Run: headless pygame with SDL's dummy video driver; simulated clock (each Clock.tick advances the game by its frame time, no real sleeping); random seed 0; keys injected as events and as key.get_pressed() state; no mouse input; restart key SPACE tapped at the start of phases 3 and 4.
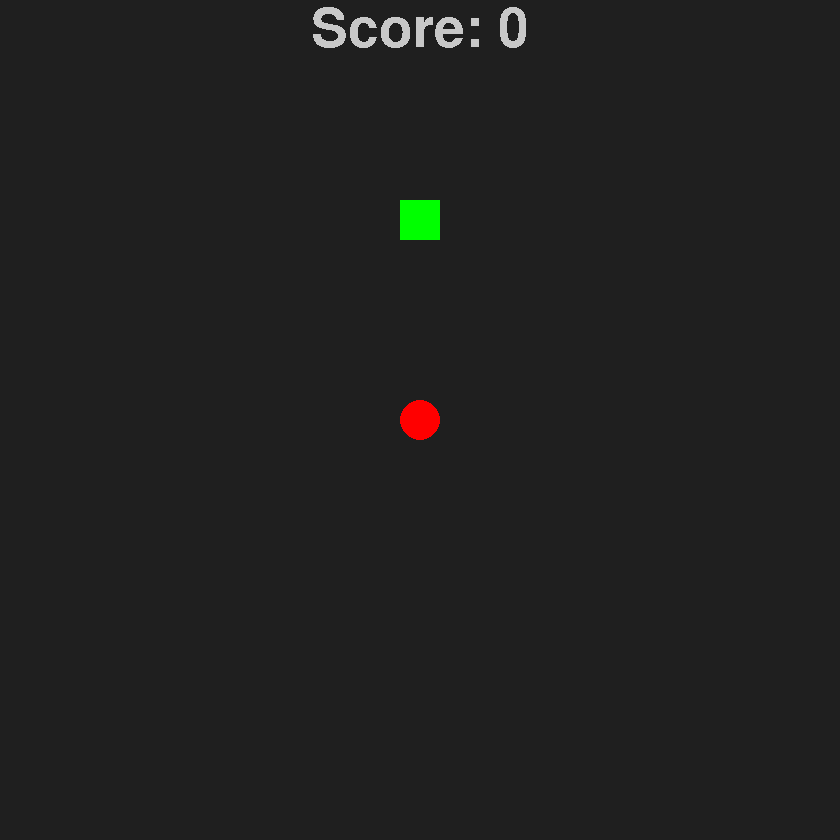
Frame 1 of 4 · flips 1–60 · no input
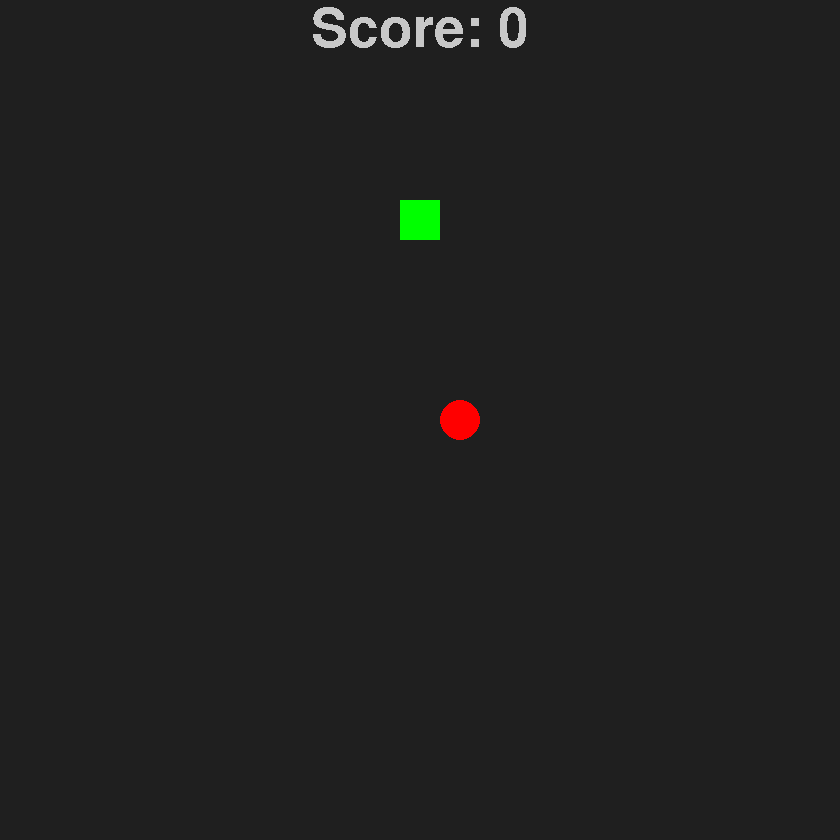
Frame 2 of 4 · flips 61–180 · tapped SPACE, RETURN · held RIGHT (→), D
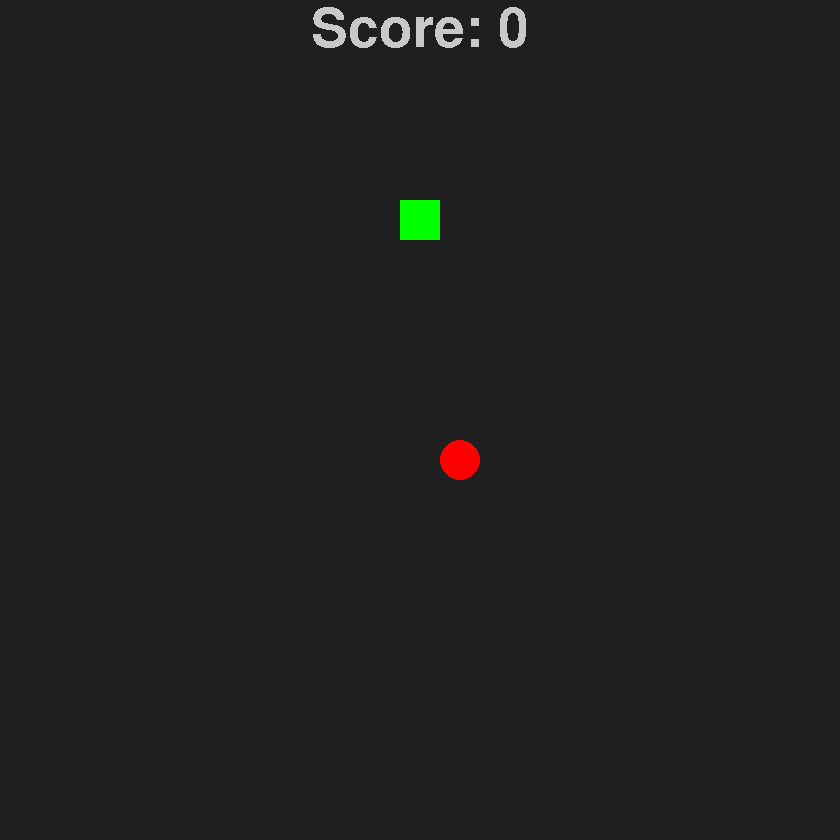
Frame 3 of 4 · flips 181–300 · tapped SPACE · held DOWN (↓), S
Frame 4 of 4 · flips 301–420 · tapped SPACE · held LEFT (←), A, UP (↑), W · screen same as frame 1, image omitted

The pygame program that drew these frames:

def renderApple():
    appleRect=pygame.Rect(posCalc(applePos[0]),posCalc(applePos[1]),blockScale,blockScale)
    pygame.draw.rect(screen,'green',appleRect)

def posCalc(posInt):
    pos=posInt*blockScale
    return pos

def processPos(Headpos):
    x=Headpos[0]
    y=Headpos[1]
    return (x,y)

def renderSnake():
    global snakeRect
    snakeRect=[]
    for i in range(0,snakeLength+1):
        snakeRect.append(pygame.Rect((posCalc(snakePos[i][0])),posCalc(snakePos[i][1]),blockScale,blockScale))
        pygame.draw.ellipse(screen,'red',snakeRect[i])

def snakeMove(score):
    global direction
    if event.key==pygame.K_UP:
        if (snakeLength>0 and snakePos[snakeLength-1][1] !=snakeHeadPos[1]-1) or snakeLength==0:
            snakeHeadPos[1]-=1
            if snakeHeadPos[0]==applePos[0] and snakeHeadPos[1]==applePos[1]:
                snakePos.append(processPos(snakeHeadPos))
                score=eat(score)
            else:
                snakePos.append(processPos(snakeHeadPos))
                del snakePos[0]
            direction='U'
    if event.key==pygame.K_DOWN:
        if (snakeLength>0 and snakePos[snakeLength-1][1] !=snakeHeadPos[1]+1) or snakeLength==0:
            snakeHeadPos[1]+=1
            if snakeHeadPos[0]==applePos[0] and snakeHeadPos[1]==applePos[1]:
                snakePos.append(processPos(snakeHeadPos))
                score=eat(score)
            else:
                snakePos.append(processPos(snakeHeadPos))
                del snakePos[0]
            direction='D'
    if event.key==pygame.K_LEFT:
        if (snakeLength>0 and snakePos[snakeLength-1][0] !=snakeHeadPos[0]-1) or snakeLength==0:
            snakeHeadPos[0]-=1
            if snakeHeadPos[0]==applePos[0] and snakeHeadPos[1]==applePos[1]:
                snakePos.append(processPos(snakeHeadPos))
                score=eat(score)
            else:
                snakePos.append(processPos(snakeHeadPos))
                del snakePos[0]
            direction='L'
    if event.key==pygame.K_RIGHT:
        if (snakeLength>0 and snakePos[snakeLength-1][0] !=snakeHeadPos[0]+1) or snakeLength==0:
            snakeHeadPos[0]+=1
            if snakeHeadPos[0]==applePos[0] and snakeHeadPos[1]==applePos[1]:
                snakePos.append(processPos(snakeHeadPos))
                score=eat(score)
            else:
                snakePos.append(processPos(snakeHeadPos))
                del snakePos[0]
            direction='R'
    return(score)

def eat(score):
        global snakeLength
        applePos[0]=random.randint(0,blockNumber-1)
        applePos[1]=random.randint(0,blockNumber-1)
        snakeLength+=1
        print('Eat')
        score+=1
        return(score)

def checkCollision():
    global gameState
    if snakeLength>0:
        for i in range(0,snakeLength):
            if (snakeHeadPos[0]==snakePos[i][0] and snakeHeadPos[1]==snakePos[i][1]) or snakeHeadPos[0]>blockNumber-1 or snakeHeadPos[1]>blockNumber-1 or snakeHeadPos[0]<0 or snakeHeadPos[1]<0:
                gameState=False
    else:
        if snakeHeadPos[0]>blockNumber-1 or snakeHeadPos[1]>blockNumber-1 or snakeHeadPos[0]<0 or snakeHeadPos[1]<0:
            gameState=False

def gameOver():
    screen.fill('black')
    gameOverText=font.render('Game Over!',False,(200,200,200))
    gameOverRect=gameOverText.get_rect(center=(screenScale/2,screenScale/2))
    screen.blit(gameOverText,gameOverRect)

def displayScore():
    scoreText=scoreFont.render('Score: '+str(score),False,(200,200,200))
    scoreRect=scoreText.get_rect(center=(screenScale/2,30))
    screen.blit(scoreText,scoreRect)

def snakeMoveAuto(direction,score):
    global snakeHeadPos
    if direction=='U':
        snakeHeadPos[1]-=1
        if snakeHeadPos[0]==applePos[0] and snakeHeadPos[1]==applePos[1]:
            snakePos.append(processPos(snakeHeadPos))
            score=eat(score)
        else:
            snakePos.append(processPos(snakeHeadPos))
            del snakePos[0]
    if direction=='D':
        snakeHeadPos[1]+=1
        if snakeHeadPos[0]==applePos[0] and snakeHeadPos[1]==applePos[1]:
            snakePos.append(processPos(snakeHeadPos))
            score=eat(score)
        else:
            snakePos.append(processPos(snakeHeadPos))
            del snakePos[0]
    if direction=='L':
        snakeHeadPos[0]-=1
        if snakeHeadPos[0]==applePos[0] and snakeHeadPos[1]==applePos[1]:
            snakePos.append(processPos(snakeHeadPos))
            score=eat(score)
        else:
            snakePos.append(processPos(snakeHeadPos))
            del snakePos[0]
    if direction=='R':
        snakeHeadPos[0]+=1
        if snakeHeadPos[0]==applePos[0] and snakeHeadPos[1]==applePos[1]:
            snakePos.append(processPos(snakeHeadPos))
            score=eat(score)
        else:
            snakePos.append(processPos(snakeHeadPos))
            del snakePos[0]
        direction='R'
    return score

def restartGame(score):
    global snakeHeadPos,direction,snakePos,snakeLength,applePos
    score=0
    snakeHeadPos=[math.floor(blockNumber/2),math.floor(blockNumber/2)]
    snakePos=[(int(snakeHeadPos[0]),int(snakeHeadPos[1]))]
    snakeLength=0

    applePos=[10,5]

    direction='U'
    return score


import pygame
from sys import exit
import random
import math

pygame.init()

blockScale=40
blockNumber=21
screenScale=blockScale*blockNumber
bgColor='grey12'
screen=pygame.display.set_mode((screenScale,screenScale))
pygame.display.set_caption('Snek')
clock=pygame.time.Clock()

font=pygame.font.Font(None,80)
scoreFont=pygame.font.Font(None,80)

startPos=[math.floor(blockNumber/2),math.floor(blockNumber/2)]
snakeHeadPos=startPos
snakePos=[(int(snakeHeadPos[0]),int(snakeHeadPos[1]))]
snakeLength=0

applePos=[10,5]
gameState=True

score=0

timerEvent=pygame.USEREVENT+1

direction='U'

while True:
    for event in pygame.event.get():
        if event.type==pygame.QUIT:
            pygame.quit()
            exit()
        if event.type==pygame.KEYDOWN:
            if gameState:
                pygame.time.set_timer(timerEvent,500)
                score=snakeMove(score)
            else:
                if event.key==pygame.K_SPACE:
                    score=restartGame(score)
                    print(snakeHeadPos)
                    gameState=True

        if event.type==timerEvent:
            snakeMoveAuto(direction,score)
                

    if gameState:
        checkCollision()
        screen.fill(bgColor)
        displayScore()
        renderApple()
        renderSnake()

    else: 
        gameOver()
        displayScore()

    pygame.display.flip()
    pygame.display.update()
    clock.tick(60)
